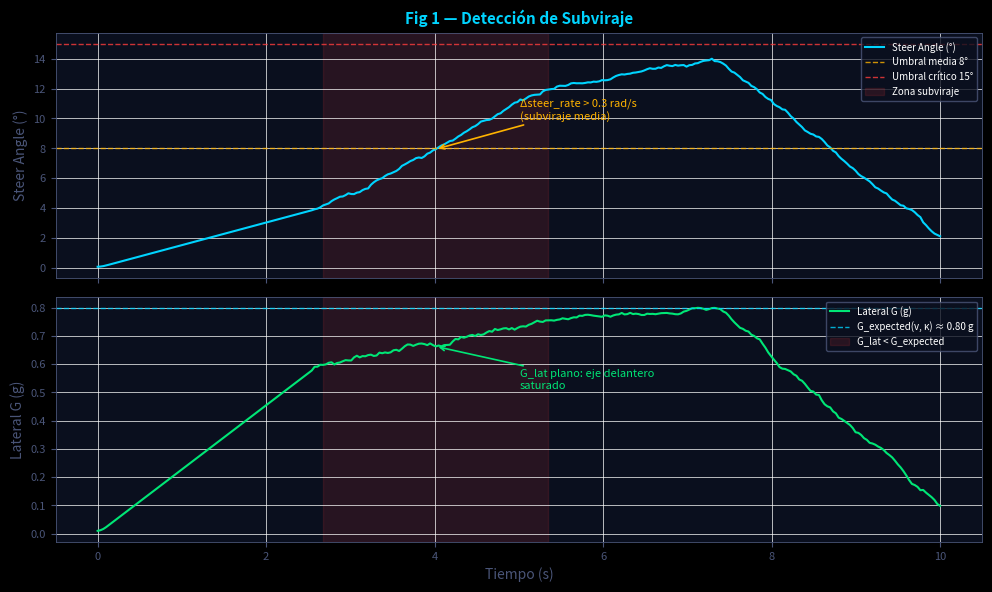

Write the Python code that produced this figure. (Note: this script raises an exception after producing the figure.)
"""
gen_dynamics.py
---------------
Generate synthetic diagnostic images for the dynamics module documentation.
All data is generated with NumPy — no file reading required.
"""

import numpy as np
import matplotlib
import matplotlib.pyplot as plt
import matplotlib.patches as mpatches
from matplotlib.lines import Line2D

# ---------------------------------------------------------------------------
# Style
# ---------------------------------------------------------------------------
plt.style.use('dark_background')

BG_FIGURE  = '#060A14'
BG_AXES    = '#0A0F1E'
CYAN       = '#00D4FF'
RED        = '#FF3D3D'
GREEN      = '#00E676'
AMBER      = '#FFB300'
PURPLE     = '#7C3AED'
DIM        = '#4A5578'
GRID_COLOR = (1, 1, 1, 0.07)

OUTPUT_DIR = "c:/Users/a.gutierrez/Documents/GitHub/motorsport-analytics-pipeline/docs/images/dynamics"


def apply_ax_style(ax):
    ax.set_facecolor(BG_AXES)
    ax.tick_params(colors=DIM, labelsize=8)
    ax.xaxis.label.set_color(DIM)
    ax.yaxis.label.set_color(DIM)
    ax.title.set_color(CYAN)
    for spine in ax.spines.values():
        spine.set_edgecolor(DIM)
        spine.set_linewidth(0.6)
    ax.grid(True, color=GRID_COLOR, linewidth=0.5)


# ===========================================================================
# Figure 1 — Understeer Detection
# ===========================================================================
np.random.seed(42)
n = 300
t = np.linspace(0, 10, n)

# Steer angle: ramp up strongly mid-section (driver sawing at wheel)
steer = np.zeros(n)
steer[:80]  = np.linspace(0, 4, 80)
steer[80:160] = np.linspace(4, 12, 80) + np.random.normal(0, 0.3, 80)  # rapid increase
steer[160:220] = np.linspace(12, 14, 60) + np.random.normal(0, 0.3, 60)
steer[220:] = np.linspace(14, 2, 80) + np.random.normal(0, 0.3, 80)

# Lateral G: barely responds when steer is rising fast (understeer zone)
lat_g = np.zeros(n)
lat_g[:80]   = np.linspace(0, 0.6, 80)
lat_g[80:160] = np.linspace(0.6, 0.75, 80) + np.random.normal(0, 0.02, 80)  # FLAT despite steer rise
lat_g[160:220] = np.linspace(0.75, 0.8, 60) + np.random.normal(0, 0.02, 60)
lat_g[220:]  = np.linspace(0.8, 0.1, 80) + np.random.normal(0, 0.02, 80)

# Smooth
from scipy.ndimage import uniform_filter1d
steer  = uniform_filter1d(steer, size=7)
lat_g  = uniform_filter1d(lat_g, size=7)

UNDERSTEER_START, UNDERSTEER_END = 80, 160

fig, (ax1, ax2) = plt.subplots(2, 1, figsize=(10, 6), sharex=True)
fig.patch.set_facecolor(BG_FIGURE)

# --- top: steer angle ---
ax1.plot(t, steer, color=CYAN, linewidth=1.5, label='Steer Angle (°)')
ax1.axhline(8,  color=AMBER, linestyle='--', linewidth=1.0, alpha=0.8, label='Umbral media 8°')
ax1.axhline(15, color=RED,   linestyle='--', linewidth=1.0, alpha=0.8, label='Umbral crítico 15°')
ax1.axvspan(t[UNDERSTEER_START], t[UNDERSTEER_END], color=RED, alpha=0.12, label='Zona subviraje')
ax1.set_ylabel('Steer Angle (°)')
ax1.set_title('Fig 1 — Detección de Subviraje', fontsize=11, fontweight='bold')
ax1.legend(fontsize=7, loc='upper right', facecolor=BG_AXES, edgecolor=DIM)
apply_ax_style(ax1)

# steer rate annotation
mid = (UNDERSTEER_START + UNDERSTEER_END) // 2
ax1.annotate(
    'Δsteer_rate > 0.3 rad/s\n(subviraje media)',
    xy=(t[mid], steer[mid]),
    xytext=(t[mid] + 1.0, steer[mid] + 2.0),
    arrowprops=dict(arrowstyle='->', color=AMBER, lw=1.2),
    color=AMBER, fontsize=8,
)

# --- bottom: lateral G ---
ax2.plot(t, lat_g, color=GREEN, linewidth=1.5, label='Lateral G (g)')
ax2.axhline(0.8, color=CYAN, linestyle='--', linewidth=1.0, alpha=0.8, label='G_expected(v, κ) ≈ 0.80 g')
ax2.axvspan(t[UNDERSTEER_START], t[UNDERSTEER_END], color=RED, alpha=0.12, label='G_lat < G_expected')
ax2.set_xlabel('Tiempo (s)')
ax2.set_ylabel('Lateral G (g)')
ax2.legend(fontsize=7, loc='upper right', facecolor=BG_AXES, edgecolor=DIM)
ax2.annotate(
    'G_lat plano: eje delantero\nsaturado',
    xy=(t[mid], lat_g[mid]),
    xytext=(t[mid] + 1.0, lat_g[mid] - 0.15),
    arrowprops=dict(arrowstyle='->', color=GREEN, lw=1.2),
    color=GREEN, fontsize=8,
)
apply_ax_style(ax2)

fig.tight_layout(pad=1.0)
fig.savefig(f"{OUTPUT_DIR}/understeer_detection.png", dpi=150, bbox_inches='tight',
            facecolor=BG_FIGURE)
plt.close(fig)
print("  [OK] understeer_detection.png")


# ===========================================================================
# Figure 2 — Oversteer Detection
# ===========================================================================
np.random.seed(7)
n = 300
t = np.linspace(0, 10, n)

# Smooth lateral G with sudden spike (oversteer: rear breaks away)
lat_g2 = np.zeros(n)
lat_g2[:100] = np.linspace(0, 0.9, 100)
lat_g2[100:130] = np.linspace(0.9, 1.8, 30)   # snap oversteer — sharp rise
lat_g2[130:160] = np.linspace(1.8, 0.7, 30)   # correction
lat_g2[160:220] = np.linspace(0.7, 0.3, 60)
lat_g2[220:]    = np.linspace(0.3, 0.0, 80)
lat_g2 += np.random.normal(0, 0.02, n)
lat_g2 = uniform_filter1d(lat_g2, size=5)

# Lateral jerk = |d(lat_g)/dt|
lat_jerk2 = np.abs(np.gradient(lat_g2, t))

OVERSTEER_START, OVERSTEER_END = 98, 145

# Severity thresholds (umbral_over = 0.5 g/s, from code)
umbral_over = 0.5
thr_leve    = umbral_over * 1.0
thr_media   = umbral_over * 1.5
thr_critico = umbral_over * 2.5

fig, (ax1, ax2) = plt.subplots(2, 1, figsize=(10, 6), sharex=True)
fig.patch.set_facecolor(BG_FIGURE)

ax1.plot(t, lat_g2, color=CYAN, linewidth=1.5, label='Lateral G (g)')
ax1.axvspan(t[OVERSTEER_START], t[OVERSTEER_END], color=RED, alpha=0.14, label='Evento sobreviraje')
ax1.set_ylabel('Lateral G (g)')
ax1.set_title('Fig 2 — Detección de Sobreviraje', fontsize=11, fontweight='bold')
ax1.legend(fontsize=7, loc='upper right', facecolor=BG_AXES, edgecolor=DIM)
apply_ax_style(ax1)

# lateral jerk
ax2.plot(t, lat_jerk2, color=AMBER, linewidth=1.5, label='|dG_lat/dt|  (g/s)')
ax2.axhline(thr_leve,    color=GREEN,  linestyle='--', linewidth=1.0, label=f'Leve    ≥ {thr_leve:.2f} g/s')
ax2.axhline(thr_media,   color=AMBER,  linestyle='--', linewidth=1.0, label=f'Media   ≥ {thr_media:.2f} g/s')
ax2.axhline(thr_critico, color=RED,    linestyle='--', linewidth=1.0, label=f'Crítico ≥ {thr_critico:.2f} g/s')
ax2.axvspan(t[OVERSTEER_START], t[OVERSTEER_END], color=RED, alpha=0.10)
ax2.set_xlabel('Tiempo (s)')
ax2.set_ylabel('Lateral Jerk (g/s)')

peak_idx = int(np.argmax(lat_jerk2[OVERSTEER_START:OVERSTEER_END])) + OVERSTEER_START
ax2.annotate(
    f'Jerk pico = {lat_jerk2[peak_idx]:.2f} g/s\n→ Sobreviraje crítico',
    xy=(t[peak_idx], lat_jerk2[peak_idx]),
    xytext=(t[peak_idx] + 0.8, lat_jerk2[peak_idx] + 0.04),
    arrowprops=dict(arrowstyle='->', color=RED, lw=1.2),
    color=RED, fontsize=8,
)
ax2.legend(fontsize=7, loc='upper right', facecolor=BG_AXES, edgecolor=DIM)
apply_ax_style(ax2)

fig.tight_layout(pad=1.0)
fig.savefig(f"{OUTPUT_DIR}/oversteer_detection.png", dpi=150, bbox_inches='tight',
            facecolor=BG_FIGURE)
plt.close(fig)
print("  [OK] oversteer_detection.png")


# ===========================================================================
# Figure 3 — Severity Scatter Diagram
# ===========================================================================
np.random.seed(99)

N_US = 60   # understeer events
N_OS = 50   # oversteer events

# Understeer: steer_rate 0.1–0.8, low lat_jerk_normalized
us_steer_rate = np.random.uniform(0.08, 0.80, N_US)
us_lat_jerk   = np.random.uniform(0.0,  0.35, N_US)
# Oversteer: low steer_rate, high lat_jerk_normalized
os_steer_rate = np.random.uniform(0.0,  0.30, N_OS)
os_lat_jerk   = np.random.uniform(0.30, 1.05, N_OS)

def severity_us(sr):
    if sr >= 0.6:
        return "critico"
    elif sr >= 0.3:
        return "media"
    return "leve"

def severity_os(lj):
    if lj >= 0.75:   # 2.5 * 0.3 normalised
        return "critico"
    elif lj >= 0.45: # 1.5 * 0.3
        return "media"
    return "leve"

sev_size = {"leve": 40, "media": 100, "critico": 220}
sev_alpha = {"leve": 0.5, "media": 0.70, "critico": 0.90}

fig, ax = plt.subplots(figsize=(9, 7))
fig.patch.set_facecolor(BG_FIGURE)
apply_ax_style(ax)

# Plot understeer events
for sr, lj in zip(us_steer_rate, us_lat_jerk):
    sev = severity_us(sr)
    ax.scatter(sr, lj, s=sev_size[sev], color=CYAN, alpha=sev_alpha[sev],
               edgecolors='none', zorder=3)

# Plot oversteer events
for sr, lj in zip(os_steer_rate, os_lat_jerk):
    sev = severity_os(lj)
    ax.scatter(sr, lj, s=sev_size[sev], color=RED, alpha=sev_alpha[sev],
               edgecolors='none', zorder=3)

# Quadrant boundary lines
ax.axvline(0.30, color=AMBER, linestyle='--', linewidth=1.0, alpha=0.7)
ax.axhline(0.30, color=AMBER, linestyle='--', linewidth=1.0, alpha=0.7)

# Severity threshold lines
ax.axvline(0.10, color=GREEN,  linestyle=':', linewidth=0.8, alpha=0.6, label='sub leve  = 0.1 rad/s')
ax.axvline(0.30, color=AMBER,  linestyle=':', linewidth=0.8, alpha=0.6)
ax.axvline(0.60, color=RED,    linestyle=':', linewidth=0.8, alpha=0.6)
ax.axhline(0.30, color=GREEN,  linestyle=':', linewidth=0.8, alpha=0.6, label='over leve  = 0.30')
ax.axhline(0.45, color=AMBER,  linestyle=':', linewidth=0.8, alpha=0.6)
ax.axhline(0.75, color=RED,    linestyle=':', linewidth=0.8, alpha=0.6)

# Quadrant labels
ax.text(0.62, 0.08, 'SUBVIRAJE\nDOMINANTE', color=CYAN,  fontsize=9, fontweight='bold', alpha=0.8)
ax.text(0.02, 0.82, 'SOBREVIRAJE\nDOMINANTE', color=RED,   fontsize=9, fontweight='bold', alpha=0.8)
ax.text(0.38, 0.75, 'MIXTO\nINESTABLE',       color=AMBER, fontsize=8, alpha=0.7)
ax.text(0.02, 0.06, 'ZONA\nNEUTRA',            color=GREEN, fontsize=8, alpha=0.7)

# Legend
legend_elements = [
    mpatches.Patch(facecolor=CYAN, alpha=0.75, label='Subviraje'),
    mpatches.Patch(facecolor=RED,  alpha=0.75, label='Sobreviraje'),
    Line2D([0], [0], marker='o', color='none', markerfacecolor='white', markersize=5,
           label='Leve  (s=40)',  alpha=0.5),
    Line2D([0], [0], marker='o', color='none', markerfacecolor='white', markersize=8,
           label='Media (s=100)', alpha=0.7),
    Line2D([0], [0], marker='o', color='none', markerfacecolor='white', markersize=12,
           label='Crítico (s=220)', alpha=0.9),
]
ax.legend(handles=legend_elements, fontsize=8, loc='upper right',
          facecolor=BG_AXES, edgecolor=DIM)

ax.set_xlabel('Steer Rate  (rad/s · sample⁻¹)', fontsize=10)
ax.set_ylabel('Lat Jerk Normalizado  (|ΔG_lat| / umbral_over)', fontsize=10)
ax.set_title('Fig 3 — Diagrama de Severidad: Subviraje vs Sobreviraje', fontsize=11, fontweight='bold')
ax.set_xlim(-0.02, 0.88)
ax.set_ylim(-0.03, 1.10)

fig.tight_layout(pad=1.2)
fig.savefig(f"{OUTPUT_DIR}/severity_diagram.png", dpi=150, bbox_inches='tight',
            facecolor=BG_FIGURE)
plt.close(fig)
print("  [OK] severity_diagram.png")

print("Generated images for dynamics")
